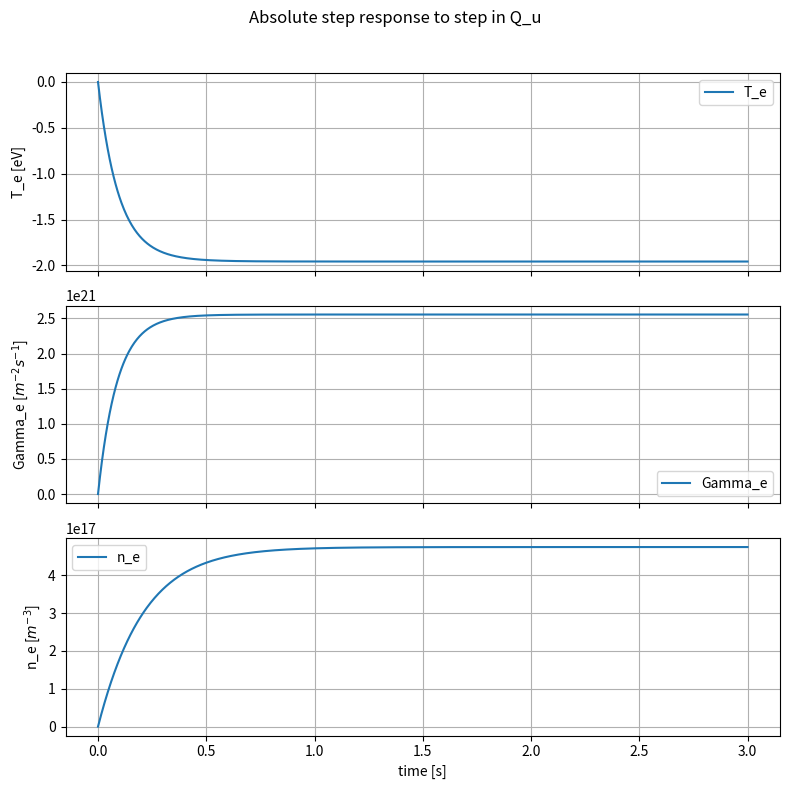
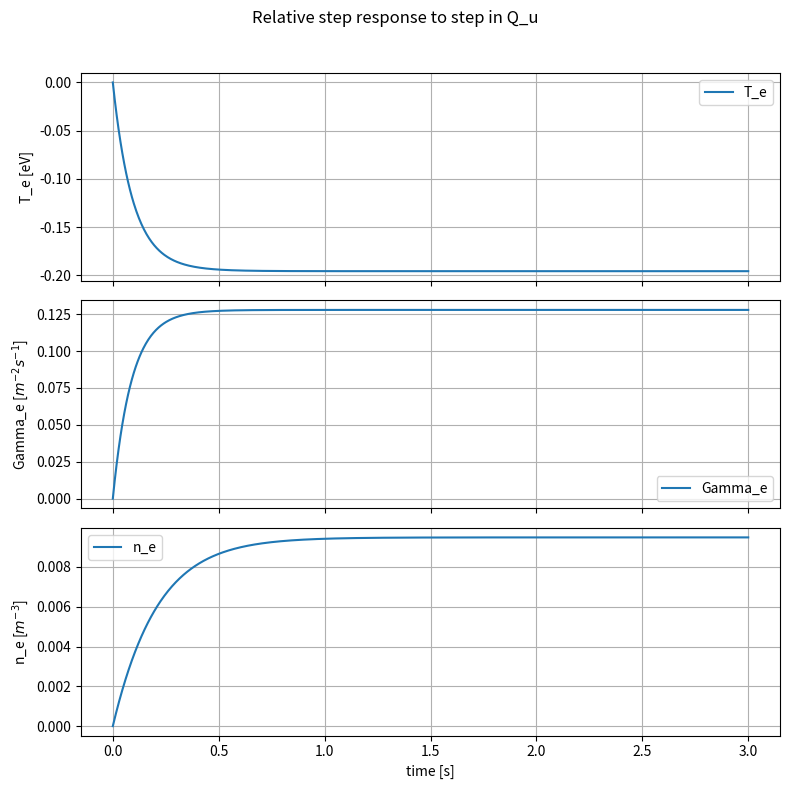

Reproduce these figures in Python, in order.
# Two point model for B2
import numpy as np
from scipy.linalg import eig, expm, inv
import matplotlib.pyplot as plt

# Geometry factors
x = [1, 0]  # x-coordinates of the grid points
y = [0, 1]  # y-coordinates of the grid points
R = 0.5  # Major radius of torus in meters
hx = 1/np.linalg.norm(np.gradient(x))
hy = 1/np.linalg.norm(np.gradient(y))
g = hx**2 * hy**2 *(2*np.pi*R)**2
alpha = 45*np.pi/180  # Pitch angle in radians
b = np.sin(alpha)  
b_u = 0.07501  # Upstream magnetic field factor
g_tu = 2.7555 # Geometric factor at target to upstream
L = 12  # Characteristic length in meters
sy = np.sqrt(g) / (hx)  # Cross-sectional area factor



# Plasma parameters
m_i = 2*1.67e-27  # Mass of ion (kg)
e = 1.6e-19    # Elementary charge (C)
z = 1          # Ion charge state
k_B = 1.38e-23 # Boltzmann constant (J/K)


# Variables at equilibrium
Case = 1  # Select case: 1 - Attached ; 2 - High recycling ; 3 - Detached

if Case == 1:
# Case 1: Attached
    T_i = 5 * e       # Ion temperature (eV)                                    CASE1 : 5eV ; CASE2 : 0.95eV ; CASE3 : 0.44eV
    S_en = 0.52e5      # Energy source term (J m^-3 s^-1)                       CASE1 : 0.52e5 ; CASE2 : 2.78e5 ; CASE3 : 0.0
    S_mom = -0.7      # Momentum source term (kg m^-2  s^-2)                    CASE1 : -0.7 ; CASE2 : 0.72 ; CASE3 : 0.0
    T_e0 = 10 * e        # Electron temperature at equilibrium (eV)             CASE1 : 10eV ; CASE2 : 0.5eV ; CASE3 : 0.24eV
    n_e0 = 5e19         # Electron density at equilibrium (m^-3                 CASE1 : 5e19 ; CASE2 : 3.1e20 ; CASE3 : 2e20        
    Gamma_e0 = 2e22      # Electron particle flux at equilibrium (m^-2 s^-1)    CASE1 : 2e22 ; CASE2 : 3.9e22 ; CASE3 : 1.7e22
    Q_u0 = 1.6e6         # Upstream power input at equilibrium (W/m^2)          CASE1 : 1.6e6 ; CASE2 : 1.43e6 ; CASE3 : 1.41e6
    P_u0 = 246       # Upstream pressure at equilibrium (Pa)                    CASE1 : 246 Pa ; CASE2 :327 Pa ; CASE3 : 335 Pa
elif Case == 2:
# Case 2: Roll-over
    T_i = 0.95 * e       # Ion temperature (eV)                 
    S_en = 2.78e5      # Energy source term (J m^-3 s^-1)   
    S_mom = 0.72      # Momentum source term (kg m^-2 s^-2)   
    T_e0 = 0.5 * e        # Electron temperature at equilibrium (eV)     
    n_e0 = 3.1e20         # Electron density at equilibrium (m^-3)       
    Gamma_e0 = 3.9e22      # Electron particle flux at equilibrium (m^-2 s^-1) 
    Q_u0 = 1.43e6         # Upstream power input at equilibrium (W/m^2)          
    P_u0 = 327       # Upstream pressure at equilibrium (Pa)                   
else:
# Case 3: Detached
    T_i = 0.44 * e       # Ion temperature (eV)                                 
    S_en = 3.28e5      # Energy source term (J m^-3 s^-1)                         
    S_mom = 5.12     # Momentum source term (kg m^-2 s^-2)                      
    T_e0 = 0.24 * e        # Electron temperature at equilibrium (eV)            
    n_e0 = 2e20         # Electron density at equilibrium (m^-3)                  
    Gamma_e0 = 1.7e22      # Electron particle flux at equilibrium (m^-2 s^-1)    
    Q_u0 = 1.41e6         # Upstream power input at equilibrium (W/m^2)           
    P_u0 = 335       # Upstream pressure at equilibrium (Pa)                     


# Dynamical coefficients
Tau_Te = 0.1  # Electron temperature confinement time (s)
Tau_ne = 0.2  # Electron density confinement time (s)
Tau_Gammae = 0.15  # Electron particle flux confinement time (s)

# Partial derivatives
K_E = S_en*np.sqrt(g) / (sy * (5.6 * T_e0 + 3 * T_i) * Gamma_e0)
K_M = S_mom*np.sqrt(g) / (sy * np.sqrt(m_i) * Gamma_e0 * np.sqrt(T_e0 + T_i))
dKEdTe =  -5.6*S_en*np.sqrt(g)/(sy*(5.6*T_e0 + 3*T_i)**2 * Gamma_e0)
dKEdGammae =  -S_en*np.sqrt(g)/(sy*(5.6*T_e0 + 3*T_i) * Gamma_e0**2)
dKMdTe = -S_mom*np.sqrt(g)/(2*sy*np.sqrt(m_i)*Gamma_e0*(T_e0 + T_i)**1.5)
dKMdGammae = -S_mom*np.sqrt(g)/(sy*np.sqrt(m_i)*Gamma_e0**2 * np.sqrt(T_e0 + T_i))

K_T = m_i/(b_u)**2 * (1+T_i/T_e0)*(2 + K_M)**2/((5.6 + 3*T_i/T_e0)**2 * (1+K_E)**2)
K_Gamma = b_u**2/(m_i * g_tu) * (5.6 + 3*T_i/T_e0)*(1 + K_E)/((2 + K_M)**2 * (1+T_i/T_e0))
K_N = b_u**3/(m_i * g_tu * b) * (5.6 + 3*T_i/T_e0)**2 * (1 + K_E)**2/((2 + K_M)**3 * (1+T_i/T_e0)**2)

dKTdTe = m_i/(b_u)**2 * (-T_i/(T_e0**2) * (2 + K_M)**2/((5.6 + 3*T_i/T_e0)**2 * (1+K_E)**2) + (1+T_i/T_e0)*2*(2+K_M)*dKMdTe/((5.6 + 3*T_i/T_e0)**2 * (1+K_E)**2) + \
            (1+T_i/T_e0)*(2 + K_M)**2 * (-2)*(5.6 + 3*T_i/T_e0)**-3 * (-3*T_i/T_e0**2)/(1+K_E)**2 + \
            (1+T_i/T_e0)*(2 + K_M)**2 * (5.6 + 3*T_i/T_e0)**-2 * (-2) * (1+K_E)**-3 * dKEdTe)
dKTdGammae = m_i * (1+T_i/T_e0)/((b_u)**2 * (5.6 + 3*T_i/T_e0)**2)*(2*(2+K_M)*dKMdGammae + (2+K_M)**2 * (-2)*(1+K_E)**-3 * dKEdGammae)
dKTdne = 0
dKGammadTe = b_u**2/(m_i * g_tu) * (-3*T_i/T_e0**2 *(1 + K_E)/((2 + K_M)**2 * (1+T_i/T_e0)) + (5.6 + 3*T_i/T_e0) * dKEdTe/( (2 + K_M)**2 * (1+T_i/T_e0)) + \
            (5.6 + 3*T_i/T_e0) * (1 + K_E) * (-2)*(2 + K_M)**-3 * dKMdTe/(1+T_i/T_e0) + \
            (5.6 + 3*T_i/T_e0) * (1 + K_E) * ( (2 + K_M)**-2) * T_i/(T_e0+T_i)**2)
dKGammadGammae = b_u**2/(m_i * g_tu) * (5.6 + 3*T_i/T_e0)/(1+T_i/T_e0) * \
                   (dKEdGammae/(2 + K_M)**2 - 2*(1 + K_E)*(2 + K_M)**-3 * dKMdGammae)
dKGammadne = 0


dKNdTe = b_u**3/(m_i * g_tu * b) * (2*(5.6 + 3*T_i/T_e0) * (-3*T_i/T_e0**2) * (1 + K_E)**2/((2 + K_M)**3 * (1+T_i/T_e0)**2) + \
            (5.6 + 3*T_i/T_e0)**2 * 2*(1 + K_E) * dKEdTe/((2 + K_M)**3 * (1+T_i/T_e0)**2) + \
            (5.6 + 3*T_i/T_e0)**2 * (1 + K_E)**2 * (-3)*(2 + K_M)**-4 * dKMdTe/(1+T_i/T_e0)**2 + \
            (5.6 + 3*T_i/T_e0)**2 * (1 + K_E)**2 * (2 + K_M)**-3 * (-2) * (1 + T_i/T_e0)**-3 * (-T_i/T_e0**2))
dKNdGammae = b_u**3/(m_i * g_tu * b) * (5.6 + 3*T_i/T_e0)/(1+T_i/T_e0)**2 * \
                (2*(1 + K_E) * dKEdGammae/((2 + K_M)**3) - 3 * (1 + K_E)**2 * (2 + K_M)**-4 * dKMdGammae)
dKNdne = 0


# Coefficient matrices
A11 = (-1/Tau_Te)*(1 - dKTdTe*Q_u0**2/(P_u0**2))
A12 = dKTdGammae*Q_u0**2/(Tau_Te*P_u0**2)
A13 = dKTdne*Q_u0**2/(Tau_Te*P_u0**2)
A21 = dKGammadTe*P_u0**2/(Tau_Gammae * Q_u0)
A22 = (-1/Tau_Gammae)*(1 - dKGammadGammae*P_u0**2/Q_u0)
A23 = dKGammadne/Tau_Gammae*P_u0**2/Q_u0
A31 = dKNdTe/Tau_ne*P_u0**3/(Q_u0**2)
A32 = dKNdGammae/Tau_ne*P_u0**3/(Q_u0**2)
A33 = (-1/Tau_ne)*(1 - dKNdne*P_u0**3/(Q_u0**2))

B11 = 2*K_T * Q_u0/(P_u0**2 * Tau_Te)
B12 = -2*K_T * Q_u0**2 / (P_u0**3 * Tau_Te)
B21 = -K_Gamma * P_u0**2 / (Q_u0**2 * Tau_Gammae)
B22 = 2*K_Gamma * P_u0 / (Q_u0 * Tau_Gammae)
B31 = -2 * K_N * P_u0**3/(Q_u0**3 * Tau_ne)
B32 = 3 * K_N * P_u0**2 / (Q_u0**2 * Tau_ne)

# Matrix assembly
A = np.array([[A11, A12, A13],
              [A21, A22, A23],
              [A31, A32, A33]])
B = np.array([[B11, B12],
              [B21, B22],
              [B31, B32]])
C = np.eye(3)   # outputs = states (T_e, Gamma_e, n_e) in that order


# 1) eigenvalues & eigenvectors
eigvals, V = eig(A)           # eigvals: complex
W = inv(V)                    # left modal matrix

print("Eigenvalues:")
for i, lam in enumerate(eigvals):
    print(i, lam.real, "+", lam.imag, "j")
    if lam.real < 0:
        print("  time constant tau = {:.4g} s".format(-1.0/lam.real))
    elif lam.real == 0:
        print("  marginal / zero real part")
    else:
        print("  UNSTABLE mode (positive real part)")

# 2) modal input gains (how inputs excite each mode)
B_modal = W.dot(B)   # shape (3,2)
print("\nModal excitation matrix (rows = modes):\n", B_modal)

# 3) plot step response (use explicit fig, axs to avoid creating extra axes)
u_step = np.array([-1e-1 * Q_u0, 0.0])   # e.g. 1-unit step in Q_u, zero in P_u
tfinal = 3
nt = 1000
t = np.linspace(0, tfinal, nt)

#A_inv = inv(A)
#Bu = B.dot(u_step)
#x_ss = -A_inv.dot(Bu)
#print("Steady-state deltas:", x_ss)  # Aim for small values, e.g., [1e-18, -1e22, -1e19]

Ainv = inv(A)
X = np.zeros((A.shape[0], nt), dtype=complex)
for k, tk in enumerate(t):
    X[:, k] = (Ainv.dot(expm(A*tk) - np.eye(A.shape[0])).dot(B)).dot(u_step)

Y = C.dot(X).real     # take real part (numerics)

fig, axs = plt.subplots(3, 1, figsize=(8, 8), sharex=True)
fig.suptitle("Absolute step response to step in Q_u")

axs[0].plot(t, Y.T[:, 0]/e)
axs[0].set_ylabel("T_e [eV]")
axs[0].grid(True)
axs[0].legend(["T_e"])

axs[1].plot(t, Y.T[:, 1])
axs[1].set_ylabel("Gamma_e [$m^{-2} s^{-1}$]")
axs[1].grid(True)
axs[1].legend(["Gamma_e"])

axs[2].plot(t, Y.T[:, 2])
axs[2].set_ylabel("n_e [$m^{-3}$]")
axs[2].set_xlabel("time [s]")
axs[2].grid(True)
axs[2].legend(["n_e"])

fig.tight_layout(rect=[0, 0, 1, 0.96])  
plt.show()

fig, axs = plt.subplots(3, 1, figsize=(8, 8), sharex=True)
fig.suptitle("Relative step response to step in Q_u")

axs[0].plot(t, Y.T[:, 0]/T_e0)
axs[0].set_ylabel("T_e [eV]")
axs[0].grid(True)
axs[0].legend(["T_e"])

axs[1].plot(t, Y.T[:, 1]/Gamma_e0)
axs[1].set_ylabel("Gamma_e [$m^{-2} s^{-1}$]")
axs[1].grid(True)
axs[1].legend(["Gamma_e"])

axs[2].plot(t, Y.T[:, 2]/n_e0)
axs[2].set_ylabel("n_e [$m^{-3}$]")
axs[2].set_xlabel("time [s]")
axs[2].grid(True)
axs[2].legend(["n_e"])

fig.tight_layout(rect=[0, 0, 1, 0.96])  # leave space for suptitle
plt.show()

# Print key parameters for stability assessment
print("K_E:", K_E)  # If >1, too much recycling (flips dynamics); aim 0.1-0.5
print("K_M:", K_M)  # Similar; aim 0.1-1
print("dKTdTe:", dKTdTe)  # If positive/large, causes negative Delta T_e; aim negative ~ -0.01 to -1
print("A11:", A11)  # Must be negative (< -1/Tau_Te ~ -10) for T_e stability
print("Eigenvalues real parts:", eigvals.real)  # All <0
